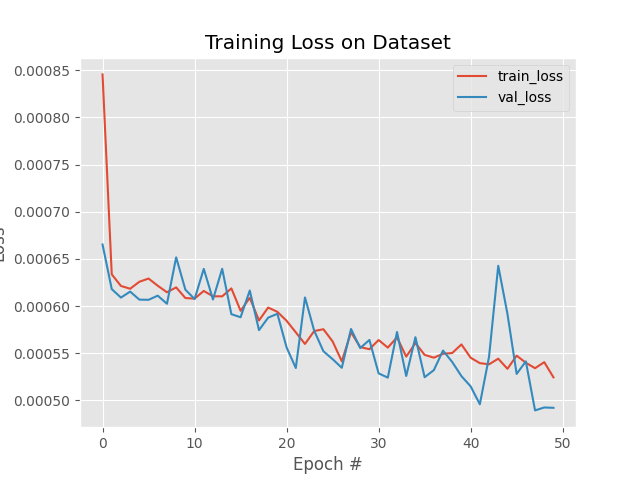

Source data for this figure (header and first rows):
, loss, val_loss, lr
0, 0.0008456, 0.0006652, 0.001
1, 0.0006336, 0.0006179, 0.001
2, 0.0006213, 0.0006089, 0.001
3, 0.0006183, 0.0006153, 0.001
4, 0.0006257, 0.0006068, 0.001
5, 0.0006291, 0.0006066, 0.001
6, 0.0006215, 0.000611, 0.001
7, 0.0006146, 0.0006024, 0.001
8, 0.0006197, 0.0006516, 0.001
9, 0.0006085, 0.0006174, 0.001
10, 0.0006078, 0.0006074, 0.001
11, 0.000616, 0.0006394, 0.001
12, 0.0006103, 0.0006069, 0.001
13, 0.0006102, 0.0006394, 0.001
14, 0.0006187, 0.0005913, 0.001
15, 0.0005949, 0.0005881, 0.001
16, 0.0006087, 0.0006164, 0.001
17, 0.0005847, 0.0005744, 0.001
18, 0.0005984, 0.0005877, 0.001
19, 0.0005938, 0.0005917, 0.001
20, 0.0005843, 0.0005561, 0.001
21, 0.0005721, 0.0005343, 0.001
22, 0.0005598, 0.0006091, 0.001
23, 0.0005735, 0.0005738, 0.001
24, 0.0005754, 0.0005521, 0.001
25, 0.0005625, 0.0005437, 0.001
26, 0.0005414, 0.0005345, 0.001
27, 0.0005721, 0.0005757, 0.001
28, 0.0005565, 0.0005554, 0.001
29, 0.0005542, 0.000564, 0.001
30, 0.0005639, 0.0005286, 0.001
31, 0.0005559, 0.000524, 0.001
32, 0.0005668, 0.0005725, 0.001
33, 0.0005463, 0.0005258, 0.001
34, 0.0005608, 0.0005669, 0.001
35, 0.0005482, 0.0005245, 0.001
36, 0.0005452, 0.000532, 0.001
37, 0.0005493, 0.0005527, 0.001
38, 0.0005502, 0.0005406, 0.001
39, 0.0005593, 0.0005256, 0.001
40, 0.0005452, 0.0005148, 0.001
41, 0.0005394, 0.0004958, 0.001
42, 0.0005382, 0.0005461, 0.001
43, 0.0005442, 0.0006426, 0.001
44, 0.0005334, 0.0005917, 0.001
45, 0.0005474, 0.000528, 0.001
46, 0.0005398, 0.0005413, 0.001
47, 0.0005341, 0.0004893, 0.001
48, 0.0005405, 0.0004924, 0.001
49, 0.0005244, 0.000492, 0.001
